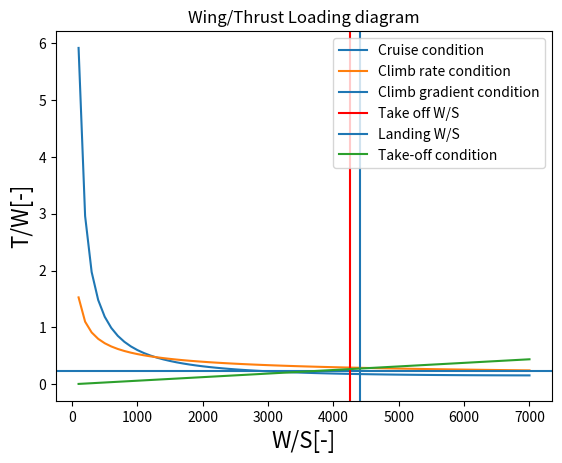

Source code (Python):
# -*- coding: utf-8 -*-
"""
Created on Wed May  8 12:16:32 2019

[redacted]
"""

import numpy as np
import matplotlib.pyplot as plt
from math import * 
#Input in CL from Roskam 
CL_clean_min=1.2
CL_clean_max=1.8
CL_clean_av=1.5

CL_TO_min=1.6
CL_TO_max=2.2
CL_TO_av=1.9

CL_land_min=1.8
CL_land_max=2.8
CL_land_av=2.3

#flight conditions
rho_0=1.225
rho=0.3482320451
V=0.75*(1.4*216.65*287.05)**0.5

#take off and landing
Sland=1500/0.3048           #field length in feet
Stakeoff=2000/0.3048        # field length in feet
TOP=175*4.8824*9.81    #N/M^2
sigma=1

#statistical input
f=0.84
Swet_S=6
Cfe=0.0045



d_CD0_to=0.015
d_CD0_landing=0.065
d_CD0_gear=0.02

CD0=Cfe*Swet_S
CD0_TO=CD0+d_CD0_to
CD0_land=CD0+d_CD0_landing

e=0.85
c=15


A=11


#calculate the  stall speed at landing
V_a=(Sland/0.3)**0.5*0.5144444
V_s=V_a/1.3

#using the stall speed to calculate the max W/S
WS_landing=0.5*rho_0*V_s**2*CL_land_max

WS_TO=(CL_land_av*rho_0*Sland*0.3048/0.5915)/(2*f)



WS=np.arange(100,7100,100)


#take off parameter
TW=WS*1/CL_TO_av*1/sigma*1/TOP

#cruise performance and climb performance 

CD=CD0+CL_clean_av**2/(pi*e*A)

CD_climb=4*CD0
CL_climb=(3*CD0*pi*A*e)**0.5

TW_TO=(rho_0/rho)**0.75*(CD0*0.5*rho*V**2/(WS)+(WS)*1/(pi*A*e*0.5*rho*V**2))
TW_climb=c/(WS*2/rho_0*1/CL_climb)**0.5 + CD_climb/CL_climb
TW_cV=c/(300/3.6)+2*(CD0/(pi*A*e))**0.5


plt.figure(1)
plt.plot(WS,TW_TO, label='Cruise condition ')      
plt.plot(WS,TW_climb,label='Climb rate condition' ) 
plt.axhline(TW_cV,label='Climb gradient condition' ) 
plt.axvline(WS_TO, label='Take off W/S',color='r')
plt.axvline(WS_landing, label='Landing W/S')
plt.plot(WS,TW,label='Take-off condition ')
plt.title('Wing/Thrust Loading diagram')
plt.xlabel('W/S[-]',size=16)
plt.ylabel('T/W[-]',size=16)
plt.legend()
plt.show()


